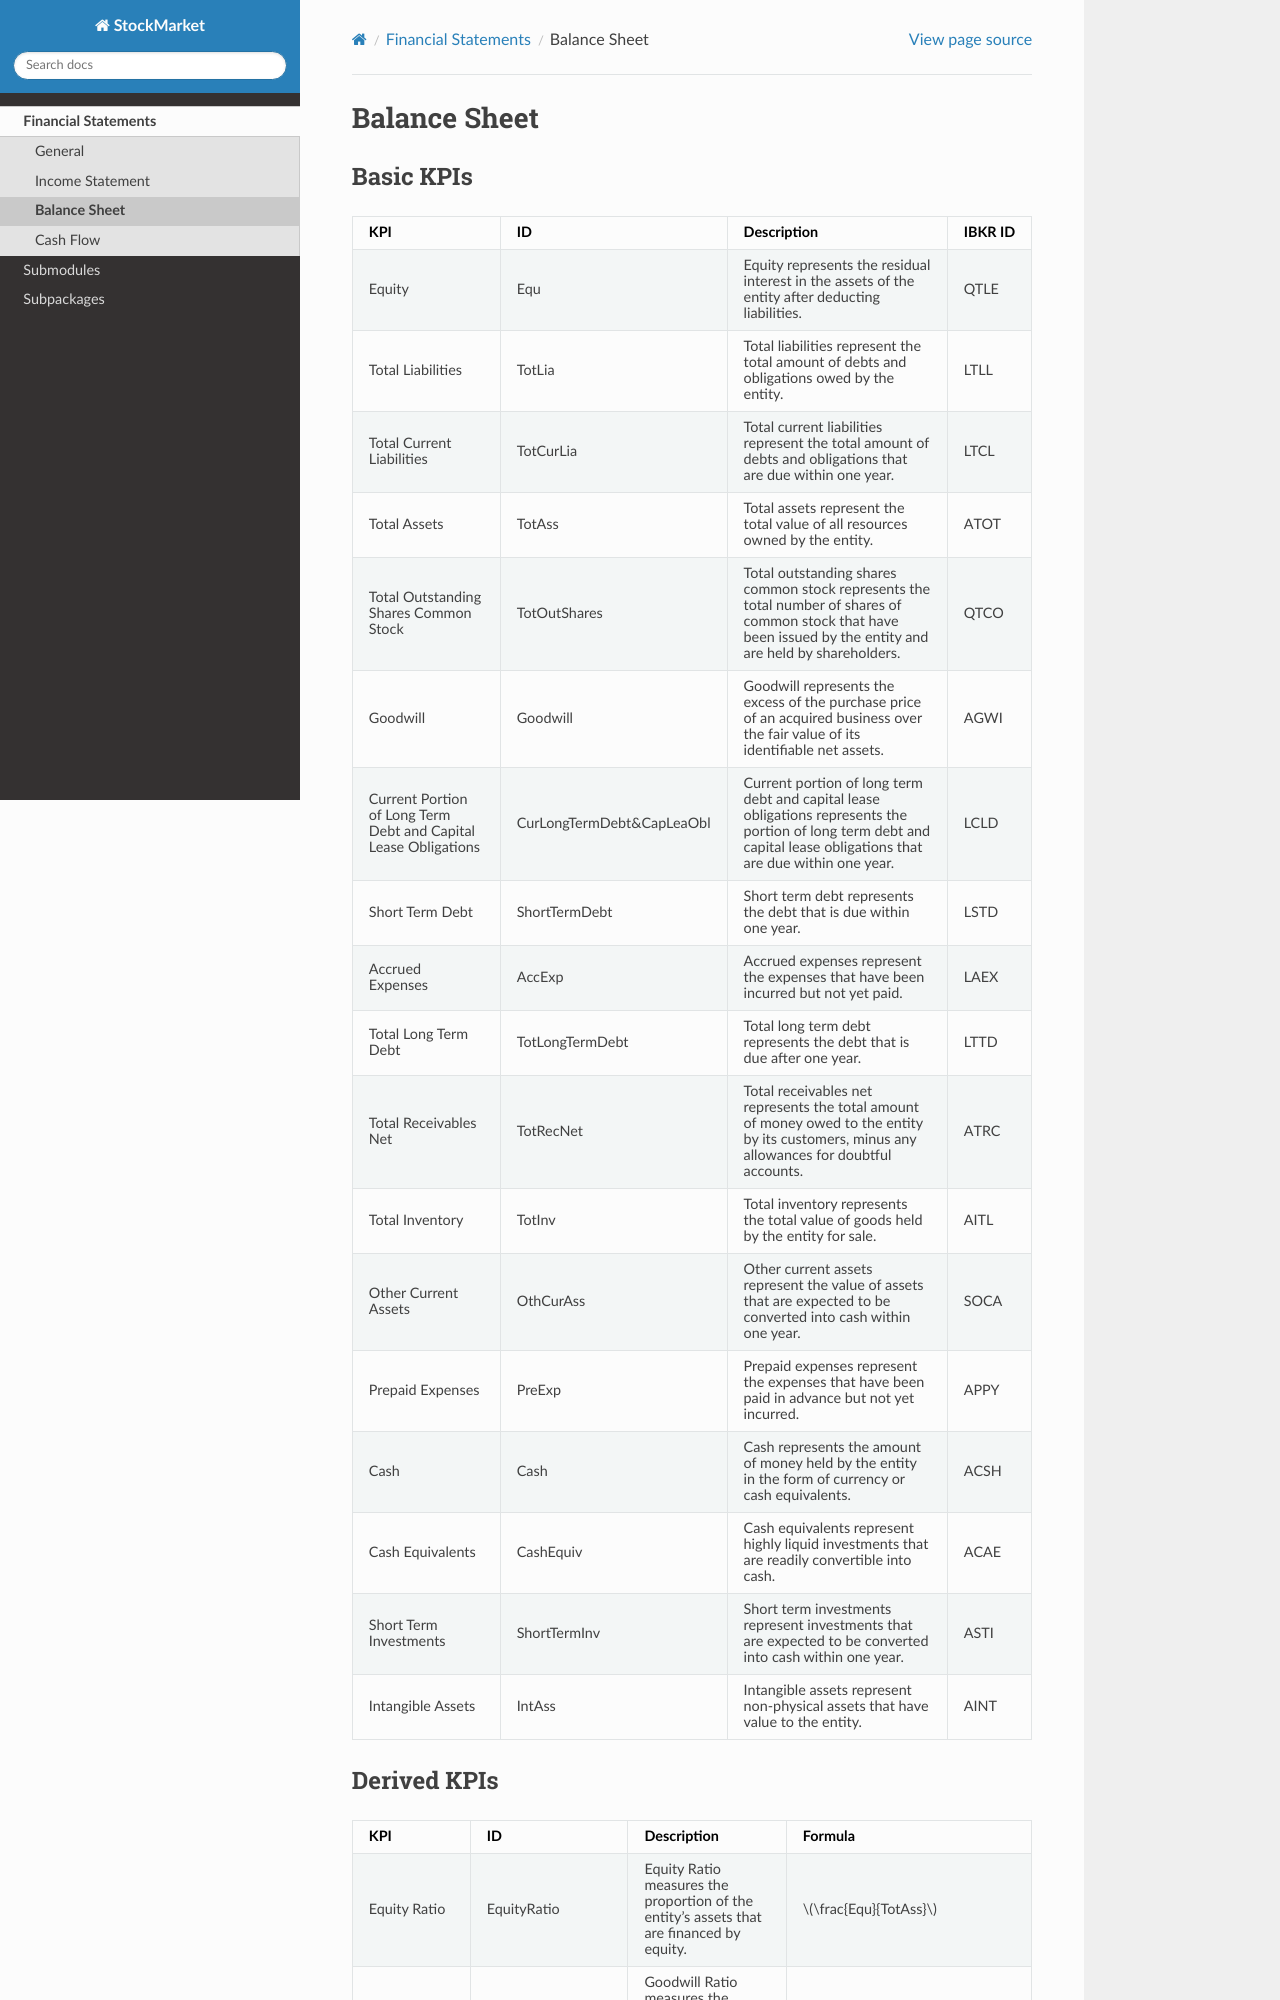

repository: 97gamjak/stockMarket · page: financialStatments/balanceSheet.html · generator: sphinx

Balance Sheet
*************

Basic KPIs
==========

.. list-table::
    :header-rows: 1
    :class: tight-table

    * - KPI
      - ID
      - Description
      - IBKR ID
    * - Equity
      - Equ
      - Equity represents the residual interest in the assets of the entity after deducting liabilities.
      - QTLE
    * - Total Liabilities
      - TotLia 
      - Total liabilities represent the total amount of debts and obligations owed by the entity.
      - LTLL
    * - Total Current Liabilities
      - TotCurLia
      - Total current liabilities represent the total amount of debts and obligations that are due within one year.
      - LTCL
    * - Total Assets
      - TotAss
      - Total assets represent the total value of all resources owned by the entity.
      - ATOT
    * - Total Outstanding Shares Common Stock
      - TotOutShares
      - Total outstanding shares common stock represents the total number of shares of common stock that have been issued by the entity and are held by shareholders.
      - QTCO
    * - Goodwill
      - Goodwill
      - Goodwill represents the excess of the purchase price of an acquired business over the fair value of its identifiable net assets.
      - AGWI
    * - Current Portion of Long Term Debt and Capital Lease Obligations
      - CurLongTermDebt\&CapLeaObl
      - Current portion of long term debt and capital lease obligations represents the portion of long term debt and capital lease obligations that are due within one year.
      - LCLD
    * - Short Term Debt
      - ShortTermDebt
      - Short term debt represents the debt that is due within one year.
      - LSTD
    * - Accrued Expenses
      - AccExp
      - Accrued expenses represent the expenses that have been incurred but not yet paid.
      - LAEX
    * - Total Long Term Debt
      - TotLongTermDebt
      - Total long term debt represents the debt that is due after one year.
      - LTTD
    * - Total Receivables Net
      - TotRecNet
      - Total receivables net represents the total amount of money owed to the entity by its customers, minus any allowances for doubtful accounts.
      - ATRC
    * - Total Inventory
      - TotInv
      - Total inventory represents the total value of goods held by the entity for sale.
      - AITL
    * - Other Current Assets
      - OthCurAss
      - Other current assets represent the value of assets that are expected to be converted into cash within one year.
      - SOCA
    * - Prepaid Expenses
      - PreExp
      - Prepaid expenses represent the expenses that have been paid in advance but not yet incurred.
      - APPY
    * - Cash
      - Cash
      - Cash represents the amount of money held by the entity in the form of currency or cash equivalents.
      - ACSH
    * - Cash Equivalents
      - CashEquiv
      - Cash equivalents represent highly liquid investments that are readily convertible into cash.
      - ACAE
    * - Short Term Investments
      - ShortTermInv
      - Short term investments represent investments that are expected to be converted into cash within one year.
      - ASTI
    * - Intangible Assets
      - IntAss
      - Intangible assets represent non-physical assets that have value to the entity.
      - AINT
